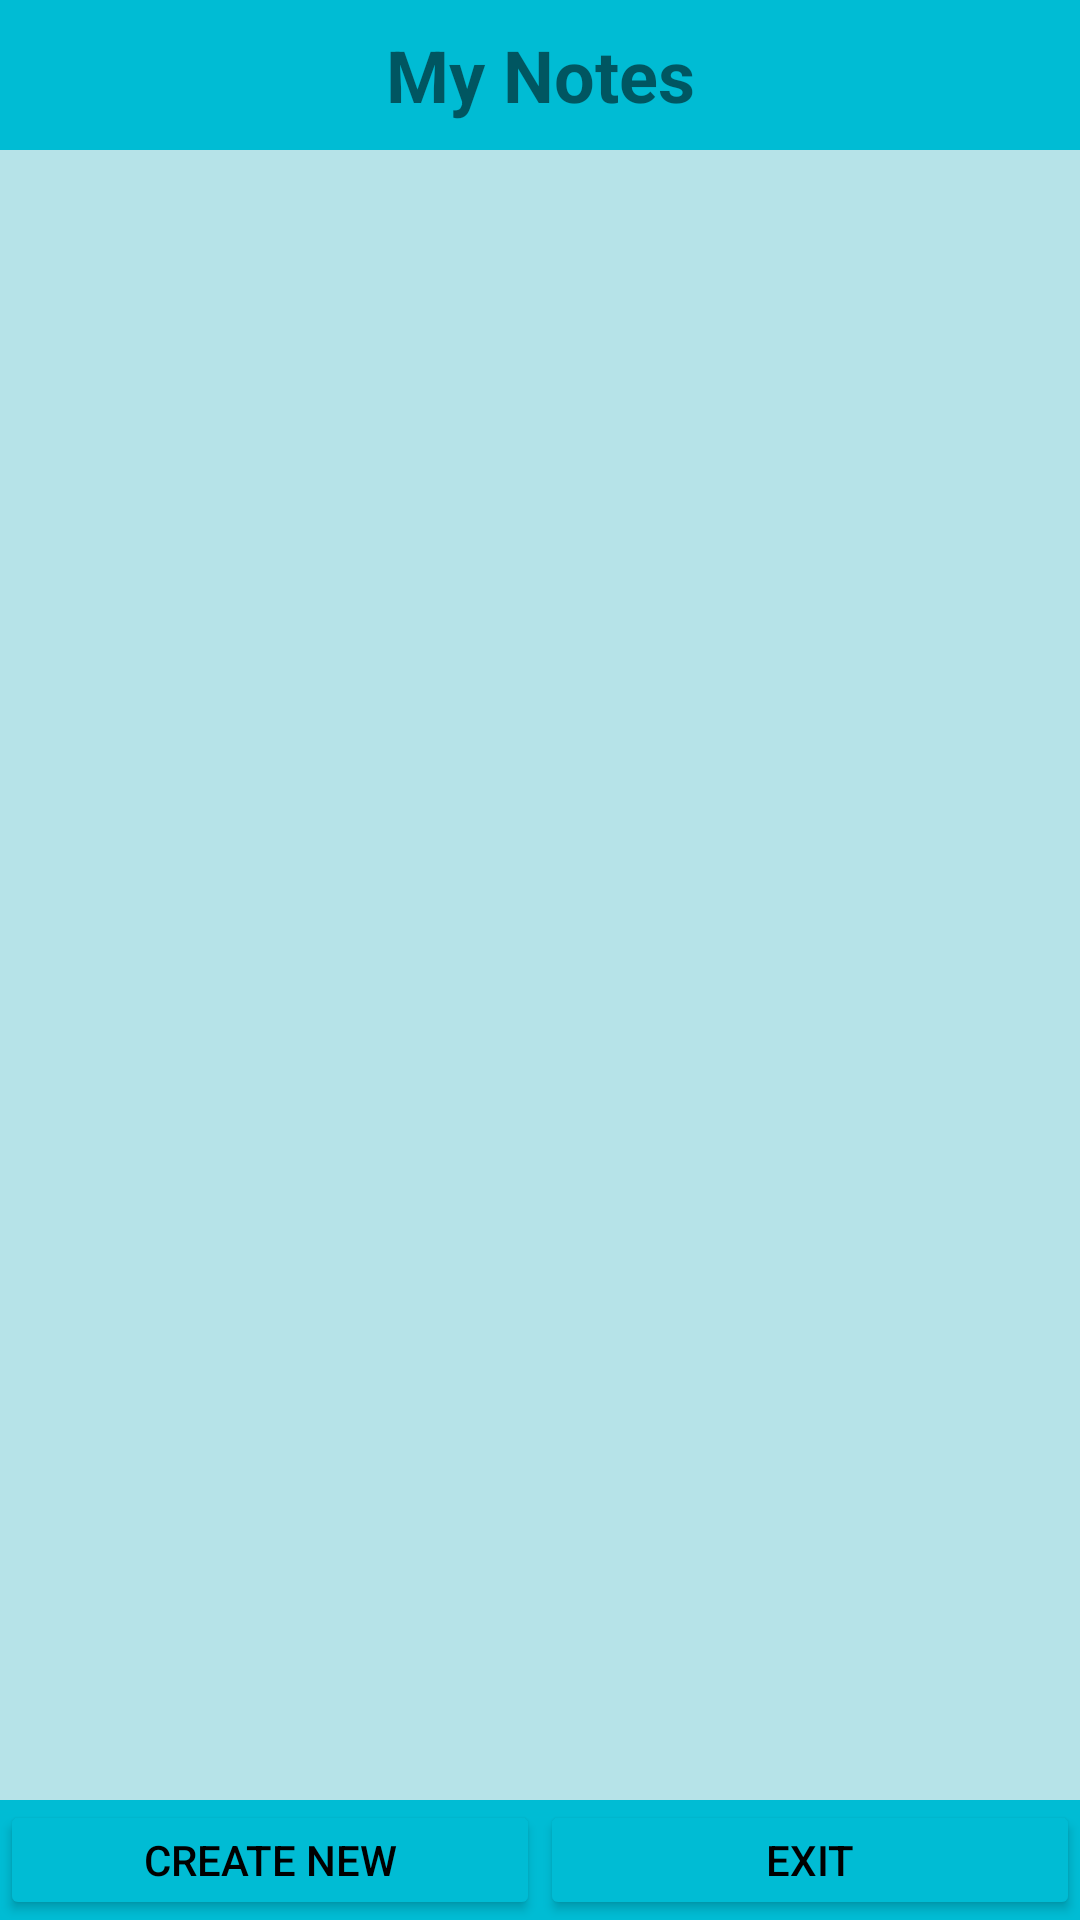

Write the Android layout XML for this screen, with the resource values it uses.
<!-- AndroidManifest.xml: application theme Theme.Notes_Handeler -->
<!-- res/layout/activity_main.xml -->
<?xml version="1.0" encoding="utf-8"?>
<LinearLayout xmlns:android="http://schemas.android.com/apk/res/android"
    xmlns:app="http://schemas.android.com/apk/res-auto"
    xmlns:tools="http://schemas.android.com/tools"
    android:layout_width="match_parent"
    android:layout_height="match_parent"
    android:background="#00BCD4"
    android:orientation="vertical"
    tools:context=".MainActivity">

    <TextView
        android:layout_width="match_parent"
        android:layout_height="50dp"
        android:gravity="center"
        android:text="My Notes"
        android:textSize="24dp"
        android:textStyle="bold" />

    <ListView
        android:id="@+id/lvNotes"
        android:layout_width="match_parent"
        android:layout_height="0dp"
        android:background="#B6E3E8"
        android:layout_weight="1"/>


    <LinearLayout
        android:layout_width="match_parent"
        android:layout_height="40dp"
        android:orientation="horizontal">

        <Button
            android:id="@+id/createNewBtn"
            android:layout_width="0dp"
            android:layout_height="match_parent"
            android:layout_weight="1"
            android:backgroundTint="#00BCD4"
            android:text="Create New"
            android:textColor="#000000" />


        <Button
            android:id="@+id/exitBtn"
            android:layout_width="0dp"
            android:layout_height="match_parent"
            android:layout_weight="1"
            android:backgroundTint="#00BCD4"
            android:text="Exit"
            android:textColor="#000000" />
    </LinearLayout>

</LinearLayout>
<!-- resources referenced by this layout -->
<resources>
  <style name="Theme.Notes_Handeler" parent="Theme.MaterialComponents.DayNight.DarkActionBar">
          
          <item name="colorPrimary">@color/purple_500</item>
          <item name="colorPrimaryVariant">@color/purple_700</item>
          <item name="colorOnPrimary">@color/white</item>
          
          <item name="colorSecondary">@color/teal_200</item>
          <item name="colorSecondaryVariant">@color/teal_700</item>
          <item name="colorOnSecondary">@color/black</item>
          
          <item name="android:statusBarColor" tools:targetApi="l">?attr/colorPrimaryVariant</item>
          
      </style>
  <!-- not gathered from this repository: default colours our renderer supplied (Android Studio template values) -->
  <color name="purple_500">#FF6200EE</color>
  <color name="purple_700">#FF3700B3</color>
  <color name="teal_200">#FF03DAC5</color>
  <color name="teal_700">#FF018786</color>
  <color name="black">#FF000000</color>
  <color name="white">#FFFFFFFF</color>
</resources>
